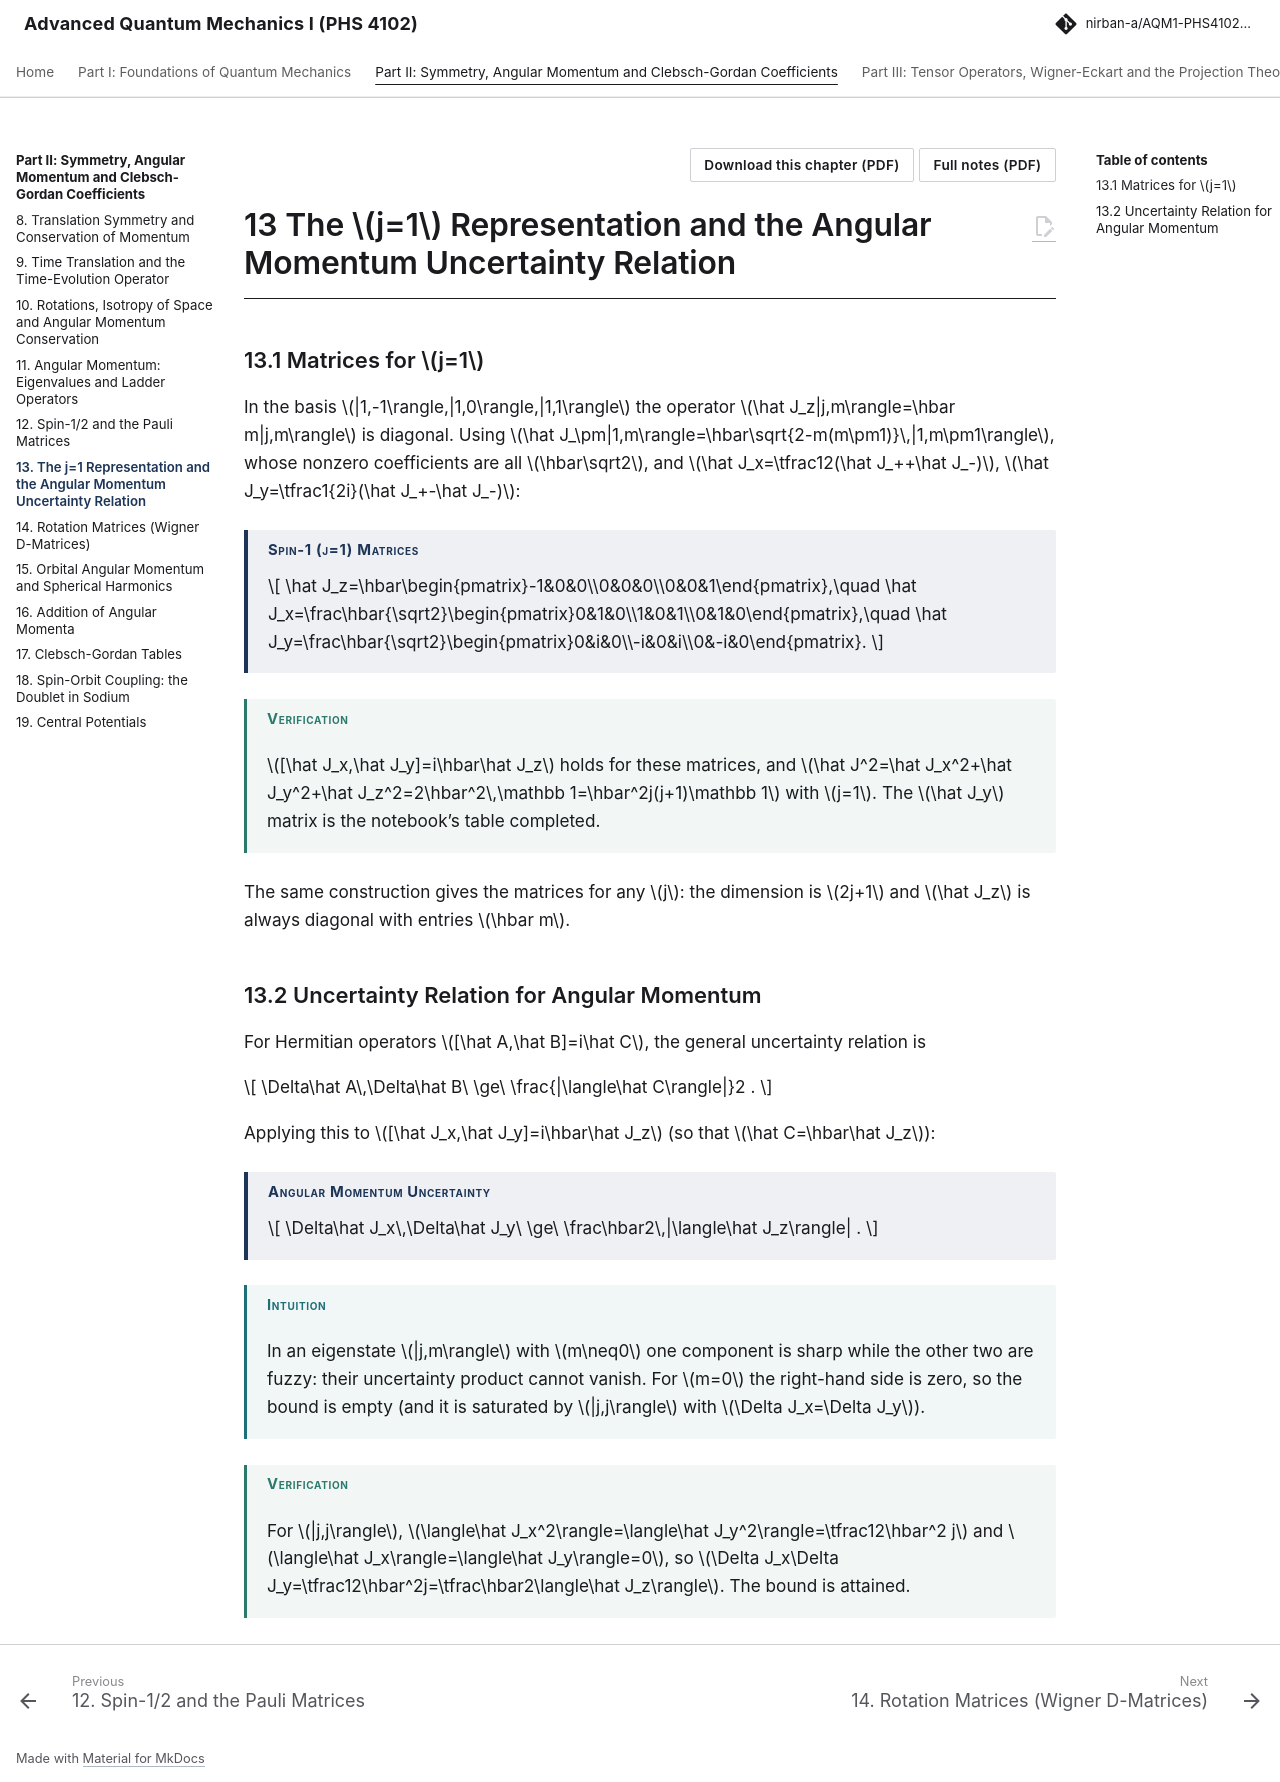

repository: Nirban-A/AQM1-PHS4102-Notes · page: 02-symmetry-angular-momentum/13-j-1-representation-angular-momentum-uncertainty/index.html · generator: mkdocs

---
title: "The j=1 Representation and the Angular Momentum Uncertainty Relation"
part: 2
chapter: 13
source_book: 
source_section: 
exam_asked: []
topics: []
---

# 13 The $j=1$ Representation and the Angular Momentum Uncertainty Relation

## 13.1 Matrices for $j=1$

In the basis $|1,-1\rangle,|1,0\rangle,|1,1\rangle$ the operator $\hat J_z|j,m\rangle=\hbar m|j,m\rangle$ is diagonal. Using $\hat J_\pm|1,m\rangle=\hbar\sqrt{2-m(m\pm1)}\,|1,m\pm1\rangle$, whose nonzero coefficients are all $\hbar\sqrt2$, and $\hat J_x=\tfrac12(\hat J_++\hat J_-)$, $\hat J_y=\tfrac1{2i}(\hat J_+-\hat J_-)$:

!!! thm "Spin-1 (j=1) Matrices"

    $$
    \hat J_z=\hbar\begin{pmatrix}-1&0&0\\0&0&0\\0&0&1\end{pmatrix},\quad
    \hat J_x=\frac\hbar{\sqrt2}\begin{pmatrix}0&1&0\\1&0&1\\0&1&0\end{pmatrix},\quad
    \hat J_y=\frac\hbar{\sqrt2}\begin{pmatrix}0&i&0\\-i&0&i\\0&-i&0\end{pmatrix}.
    $$

!!! verification "Verification"

    $[\hat J_x,\hat J_y]=i\hbar\hat J_z$ holds for these matrices, and $\hat J^2=\hat J_x^2+\hat J_y^2+\hat J_z^2=2\hbar^2\,\mathbb 1=\hbar^2j(j+1)\mathbb 1$ with $j=1$. The $\hat J_y$ matrix is the notebook’s table completed.

The same construction gives the matrices for any $j$: the dimension is $2j+1$ and $\hat J_z$ is always diagonal with entries $\hbar m$.

## 13.2 Uncertainty Relation for Angular Momentum

For Hermitian operators $[\hat A,\hat B]=i\hat C$, the general uncertainty relation is

$$
\Delta\hat A\,\Delta\hat B\ \ge\ \frac{|\langle\hat C\rangle|}2 .
$$

Applying this to $[\hat J_x,\hat J_y]=i\hbar\hat J_z$ (so that $\hat C=\hbar\hat J_z$):

!!! thm "Angular Momentum Uncertainty"

    $$
    \Delta\hat J_x\,\Delta\hat J_y\ \ge\ \frac\hbar2\,|\langle\hat J_z\rangle| .
    $$

!!! intuition "Intuition"

    In an eigenstate $|j,m\rangle$ with $m\neq0$ one component is sharp while the other two are fuzzy: their uncertainty product cannot vanish. For $m=0$ the right-hand side is zero, so the bound is empty (and it is saturated by $|j,j\rangle$ with $\Delta J_x=\Delta J_y$).

!!! verification "Verification"

    For $|j,j\rangle$, $\langle\hat J_x^2\rangle=\langle\hat J_y^2\rangle=\tfrac12\hbar^2 j$ and $\langle\hat J_x\rangle=\langle\hat J_y\rangle=0$, so $\Delta J_x\Delta J_y=\tfrac12\hbar^2j=\tfrac\hbar2\langle\hat J_z\rangle$. The bound is attained.
